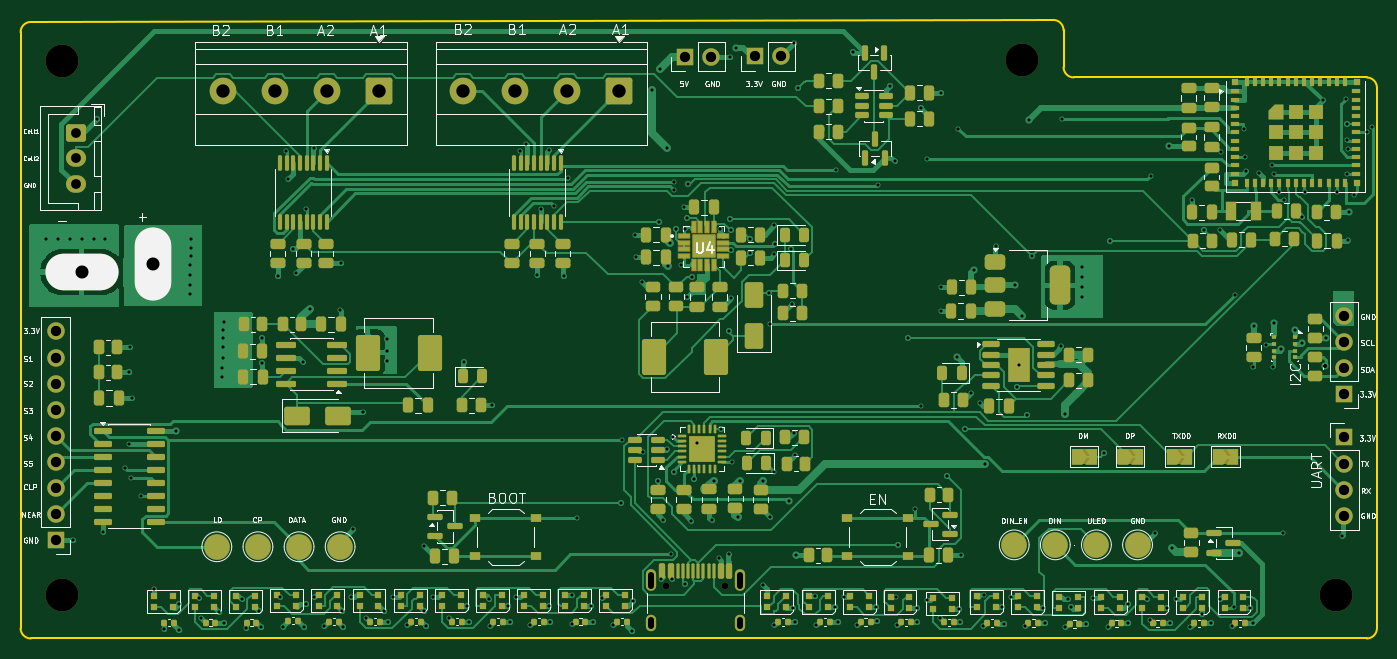
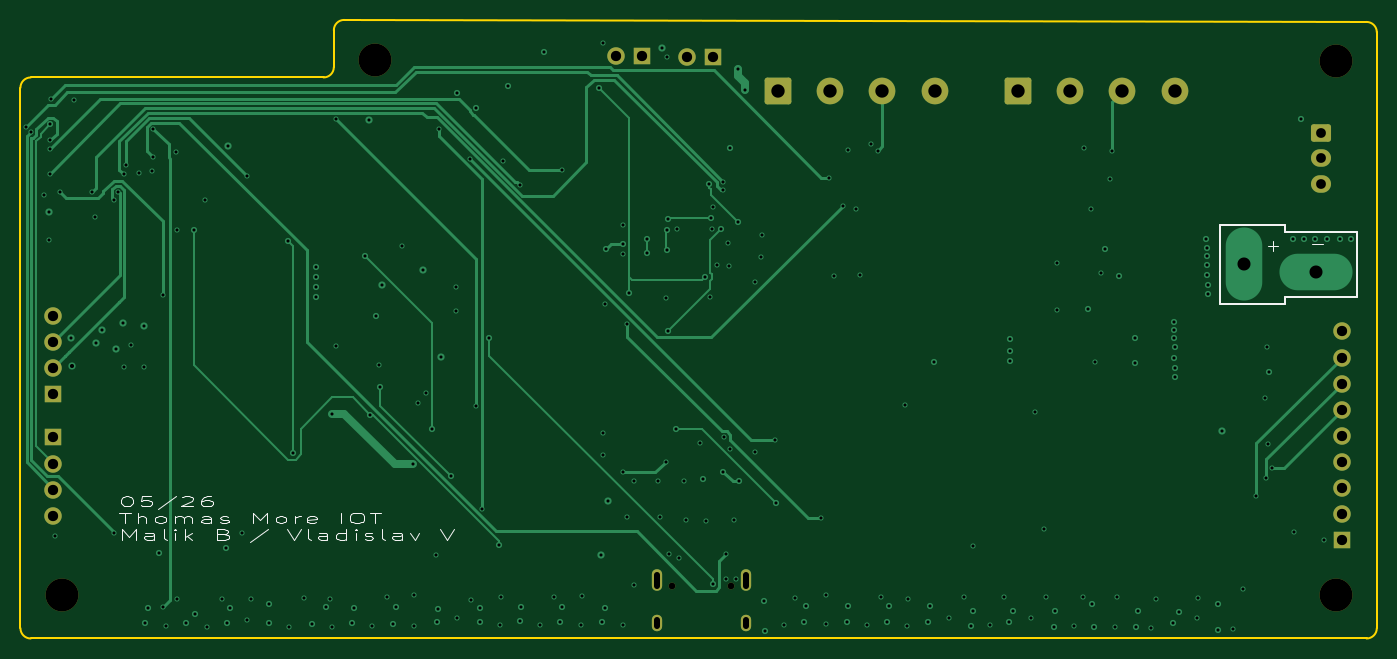
Circuit board: 13 layer files. Board 132.0 x 60.2 mm.
- bottom_copper: robot-B_Cu.gbr (26676 bytes)
- bottom_mask: robot-B_Mask.gbr (2821 bytes)
- paste: robot-B_Paste.gbr (464 bytes)
- bottom_silk: robot-B_Silkscreen.gbr (17343 bytes)
- outline: robot-Edge_Cuts.gbr (1259 bytes)
- top_copper: robot-F_Cu.gbr (143249 bytes)
- top_mask: robot-F_Mask.gbr (26446 bytes)
- paste: robot-F_Paste.gbr (23342 bytes)
- top_silk: robot-F_Silkscreen.gbr (101170 bytes)
- inner_copper: robot-In1_Cu.gbr (465162 bytes)
- inner_copper: robot-In2_Cu.gbr (336108 bytes)
- drill: robot-NPTH.drl (492 bytes)
- drill: robot-PTH.drl (6206 bytes)

=== bottom_copper: robot-B_Cu.gbr (26676 bytes, source omitted) ===
=== bottom_mask: robot-B_Mask.gbr (2821 bytes, source withheld) ===
=== paste: robot-B_Paste.gbr ===
%TF.GenerationSoftware,KiCad,Pcbnew,10.0.3-1.fc43*%
%TF.CreationDate,2026-05-27T22:45:46+02:00*%
%TF.ProjectId,robot,726f626f-742e-46b6-9963-61645f706362,rev?*%
%TF.SameCoordinates,Original*%
%TF.FileFunction,Paste,Bot*%
%TF.FilePolarity,Positive*%
%FSLAX46Y46*%
G04 Gerber Fmt 4.6, Leading zero omitted, Abs format (unit mm)*
G04 Created by KiCad (PCBNEW 10.0.3-1.fc43) date 2026-05-27 22:45:46*
%MOMM*%
%LPD*%
G01*
G04 APERTURE LIST*
G04 APERTURE END LIST*
M02*

=== bottom_silk: robot-B_Silkscreen.gbr (17343 bytes, source omitted) ===
=== outline: robot-Edge_Cuts.gbr ===
%TF.GenerationSoftware,KiCad,Pcbnew,10.0.3-1.fc43*%
%TF.CreationDate,2026-05-27T22:45:46+02:00*%
%TF.ProjectId,robot,726f626f-742e-46b6-9963-61645f706362,rev?*%
%TF.SameCoordinates,Original*%
%TF.FileFunction,Profile,NP*%
%FSLAX46Y46*%
G04 Gerber Fmt 4.6, Leading zero omitted, Abs format (unit mm)*
G04 Created by KiCad (PCBNEW 10.0.3-1.fc43) date 2026-05-27 22:45:46*
%MOMM*%
%LPD*%
G01*
G04 APERTURE LIST*
%TA.AperFunction,Profile*%
%ADD10C,0.200000*%
%TD*%
G04 APERTURE END LIST*
D10*
X122500000Y-56198031D02*
X122500000Y-114200000D01*
X122500000Y-56198031D02*
G75*
G02*
X123498030Y-55198002I1000000J31D01*
G01*
X123500000Y-115200000D02*
G75*
G02*
X122500000Y-114200000I0J1000000D01*
G01*
X222998030Y-55001974D02*
X123498030Y-55198033D01*
X222998030Y-55001974D02*
G75*
G02*
X224000028Y-56001972I1970J-1000026D01*
G01*
X224000000Y-59600000D02*
X224000000Y-56001972D01*
X225000000Y-60600000D02*
G75*
G02*
X224000000Y-59600000I0J1000000D01*
G01*
X253500000Y-60600000D02*
X225000000Y-60600000D01*
X253500000Y-60600000D02*
G75*
G02*
X254500000Y-61600000I0J-1000000D01*
G01*
X253500000Y-115200000D02*
X123500000Y-115200000D01*
X254500000Y-61600000D02*
X254500000Y-114200000D01*
X254500000Y-114200000D02*
G75*
G02*
X253500000Y-115200000I-1000000J0D01*
G01*
M02*

=== top_copper: robot-F_Cu.gbr (143249 bytes, source omitted) ===
=== top_mask: robot-F_Mask.gbr (26446 bytes, source omitted) ===
=== paste: robot-F_Paste.gbr (23342 bytes, source omitted) ===
=== top_silk: robot-F_Silkscreen.gbr (101170 bytes, source omitted) ===
=== inner_copper: robot-In1_Cu.gbr (465162 bytes, source omitted) ===
=== inner_copper: robot-In2_Cu.gbr (336108 bytes, source omitted) ===
=== drill: robot-NPTH.drl ===
M48
; DRILL file KiCad 10.0.3-1.fc43 date 2026-05-27T22:45:49
; FORMAT={-:-/ absolute / metric / decimal}
; #@! TF.CreationDate,2026-05-27T22:45:49+02:00
; #@! TF.GenerationSoftware,Kicad,Pcbnew,10.0.3-1.fc43
; #@! TF.FileFunction,NonPlated,1,4,NPTH
FMAT,2
METRIC
; #@! TA.AperFunction,NonPlated,NPTH,ComponentDrill
T1C0.650
; #@! TA.AperFunction,NonPlated,NPTH,ComponentDrill
T2C3.200
%
G90
G05
T1
X185.31Y-110.06
X191.09Y-110.06
T2
X126.5Y-59.0
X126.5Y-111.0
X220.0Y-58.9
X250.5Y-111.0
M30

=== drill: robot-PTH.drl (6206 bytes, source omitted) ===
